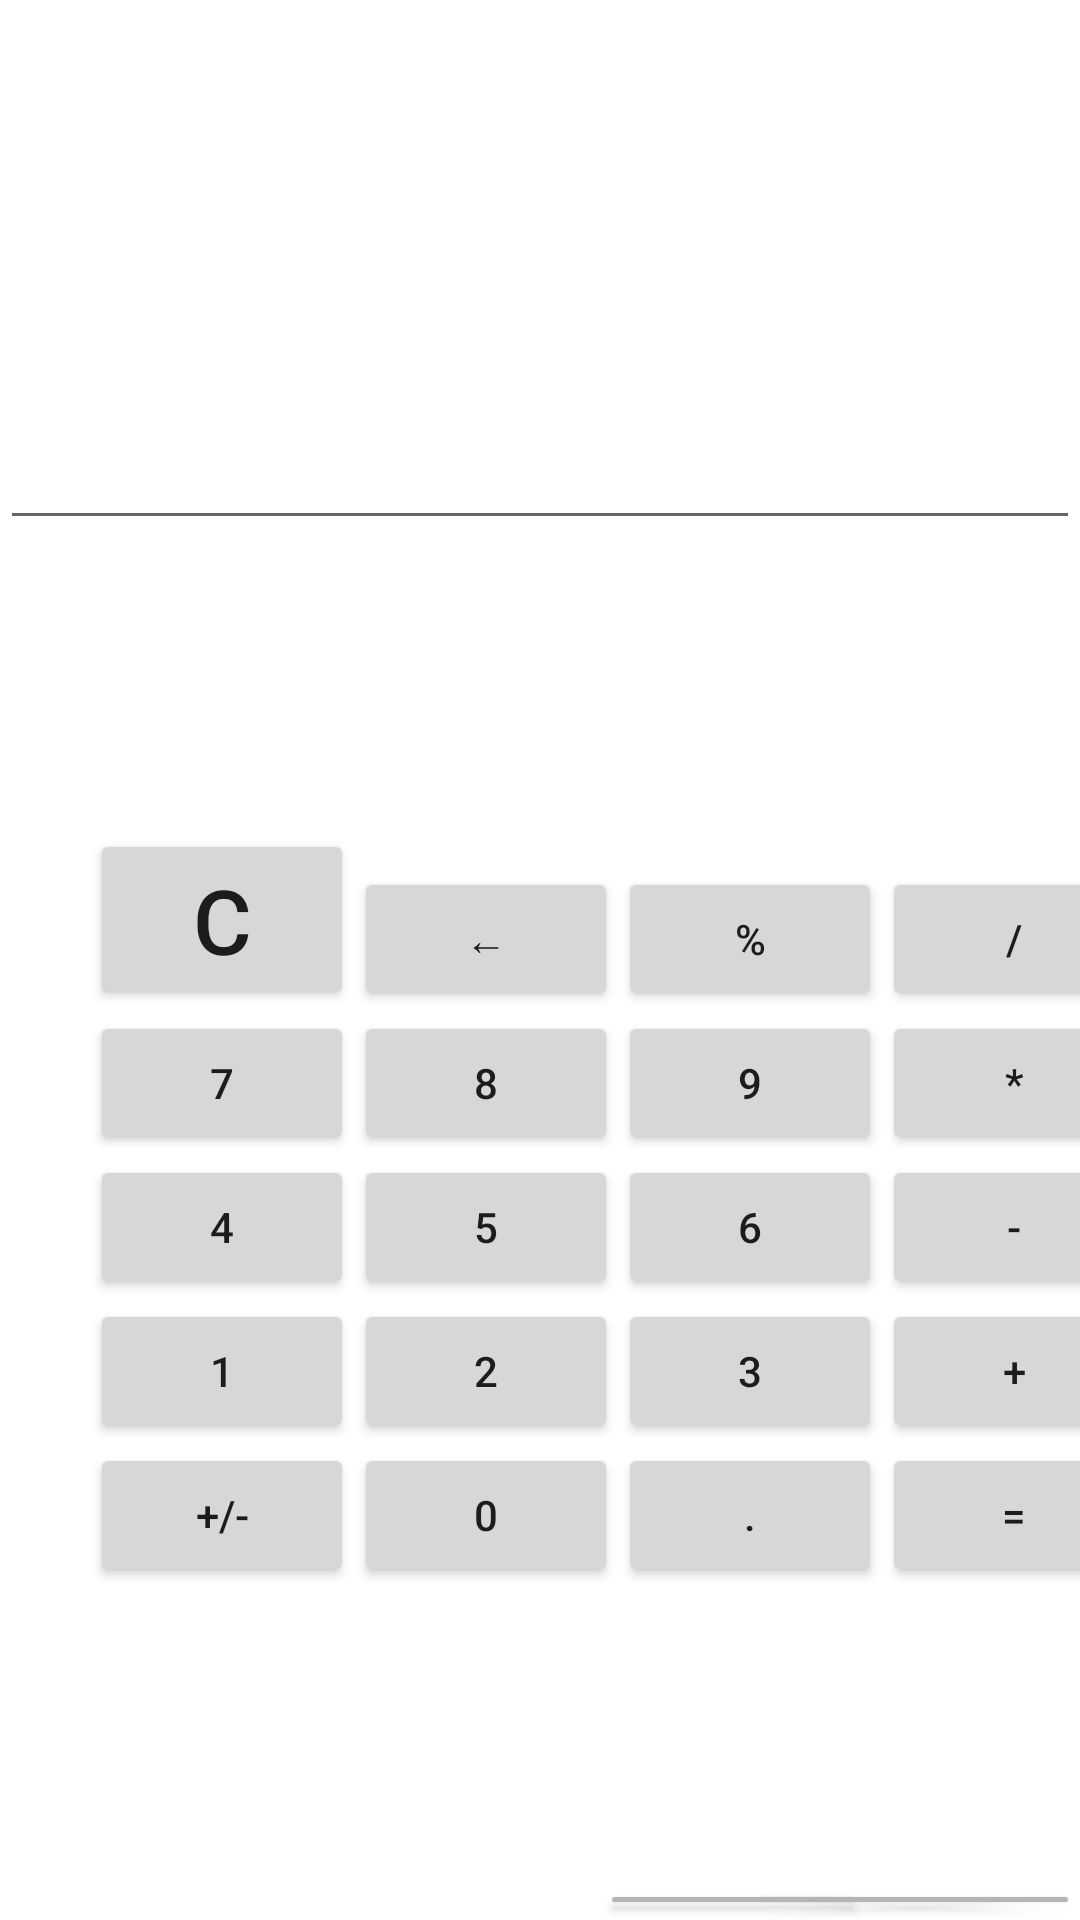

Produce the Android XML layout that renders to this screen, including the resource entries it uses.
<!-- AndroidManifest.xml: application theme Theme.Calculator -->
<!-- res/layout/activity_main.xml -->
<?xml version="1.0" encoding="utf-8"?>
<androidx.constraintlayout.widget.ConstraintLayout xmlns:android="http://schemas.android.com/apk/res/android"
    xmlns:app="http://schemas.android.com/apk/res-auto"
    xmlns:tools="http://schemas.android.com/tools"
    android:layout_width="match_parent"
    android:layout_height="match_parent"
    tools:context=".MainActivity">

    <EditText
        android:id="@+id/text"
        android:text="@string/text"
        app:layout_constraintBottom_toTopOf="@+id/button"
        app:layout_constraintEnd_toEndOf="parent"
        app:layout_constraintStart_toStartOf="parent"
        app:layout_constraintTop_toTopOf="parent"
        style="@style/MyTextStyle" />

    <FrameLayout
        android:id="@+id/button"
        android:layout_width="0dp"
        android:layout_height="0dp"
        android:layout_marginTop="180dp"
        app:layout_constraintBottom_toBottomOf="parent"
        app:layout_constraintEnd_toEndOf="parent"
        app:layout_constraintStart_toStartOf="parent"
        app:layout_constraintTop_toTopOf="@+id/text">

        <GridLayout
            android:layout_width="wrap_content"
            android:layout_height="wrap_content"
            android:layout_marginStart="30dp"
            android:columnCount="4">

            <Button
                android:id="@+id/reset"
                android:onClick="resetBTN"
                android:text="@string/reset"
                android:textSize="30sp" />

            <Button
                android:id="@+id/clear"
                android:onClick="clearBTN"
                android:text="@string/clear" />

            <Button
                android:id="@+id/percent"
                android:onClick="percentBTN"
                android:text="@string/percent" />

            <Button
                android:id="@+id/div"
                android:onClick="divBTN"
                android:text="@string/div" />

            <Button
                android:id="@+id/seven"
                android:onClick="sevenBTN"
                android:text="@string/seven" />

            <Button
                android:id="@+id/eight"
                android:onClick="eightBTN"
                android:text="@string/eight" />

            <Button
                android:id="@+id/nine"
                android:onClick="nineBTN"
                android:text="@string/nine" />

            <Button
                android:id="@+id/mult"
                android:onClick="multBTN"
                android:text="@string/mult" />

            <Button
                android:id="@+id/four"
                android:onClick="fourBTN"
                android:text="@string/four" />

            <Button
                android:id="@+id/five"
                android:onClick="fiveBTN"
                android:text="@string/five" />

            <Button
                android:id="@+id/six"
                android:onClick="sixBTN"
                android:text="@string/six" />

            <Button
                android:id="@+id/minus"
                android:onClick="minusBTN"
                android:text="@string/minus" />

            <Button
                android:id="@+id/one"
                android:onClick="oneBTN"
                android:text="@string/one" />

            <Button
                android:id="@+id/two"
                android:onClick="twoBTN"
                android:text="@string/two" />

            <Button
                android:id="@+id/three"
                android:onClick="threeBTN"
                android:text="@string/three" />

            <Button
                android:id="@+id/plus"
                android:onClick="plusBTN"
                android:text="@string/plus" />

            <Button
                android:id="@+id/plus_minus"
                android:onClick="plusMinusBTN"
                android:text="@string/plus_minus" />

            <Button
                android:id="@+id/zero"
                android:onClick="zeroBTN"
                android:text="@string/zero" />

            <Button
                android:id="@+id/dot"
                android:onClick="dotBTN"
                android:text="@string/dot" />

            <Button
                android:id="@+id/result"
                android:onClick="equalBTN"
                android:text="@string/result" />

        </GridLayout>

        <Button
            android:id="@+id/theme_night"
            style="@style/ButtonNight"
            android:text="@string/night" />

        <Button
            android:id="@+id/theme_day"
            style="@style/ButtonNight"
            android:text="@string/day"
            android:layout_marginStart="200dp"/>

    </FrameLayout>
</androidx.constraintlayout.widget.ConstraintLayout>
<!-- resources referenced by this layout -->
<resources>
  <string name="clear">←</string>
  <string name="day">day</string>
  <string name="div">/</string>
  <string name="dot">.</string>
  <string name="eight">8</string>
  <string name="five">5</string>
  <string name="four">4</string>
  <string name="minus">-</string>
  <string name="mult">*</string>
  <string name="night">Выбор темы</string>
  <string name="nine">9</string>
  <string name="one">1</string>
  <string name="percent">%</string>
  <string name="plus">+</string>
  <string name="plus_minus">+/-</string>
  <string name="reset">C</string>
  <string name="result">=</string>
  <string name="seven">7</string>
  <string name="six">6</string>
  <string name="text" />
  <string name="three">3</string>
  <string name="two">2</string>
  <string name="zero">0</string>
  <style name="ButtonNight">
          <item name="android:backgroundTint">@color/light_grey</item>
          <item name="android:layout_marginTop">350dp</item>
          <item name="android:layout_marginBottom">@dimen/frameLayout_layout</item>
          <item name="android:layout_width">wrap_content</item>
          <item name="android:layout_height">wrap_content</item>
          <item name="android:layout_marginStart">250dp</item>
          <item name="android:shape">rectangle</item>
          <item name="android:fontFamily">@font/special_elite</item>
          <item name="android:textSize">@dimen/button_night_text_size</item>
      </style>
  <style name="MyTextStyle">
          <item name="android:layout_width">wrap_content</item>
          <item name="android:ems">50</item>
          <item name="android:layout_height">wrap_content</item>
          <item name="android:layout_marginTop">-50dp</item>
          <item name="android:gravity">end</item>
          <item name="android:layout_marginBottom">-50dp</item>
          <item name="android:textSize">@dimen/display_size</item>
      </style>
  <style name="Theme.Calculator" parent="Theme.MaterialComponents.DayNight.NoActionBar">
          
          <item name="colorPrimary">@color/black</item>
          <item name="colorPrimaryVariant">@color/purple_700</item>
          <item name="colorOnPrimary">@color/white</item>
          
          <item name="colorSecondary">@color/teal_200</item>
          <item name="colorSecondaryVariant">@color/teal_700</item>
          <item name="colorOnSecondary">@color/platinum</item>
          
          <item name="android:statusBarColor" tools:targetApi="l">?attr/colorPrimaryVariant</item>
          
          <item name="windowNoTitle">true</item>
          <item name="android:windowFullscreen">true</item>
          <item name="materialButtonStyle">@style/CalcButton</item>
          <item name="editTextColor">@style/MyTextStyle</item>
      </style>
  <color name="light_grey">#B3B7B4</color>
  <dimen name="frameLayout_layout">0dp</dimen>
  <dimen name="button_night_text_size">15sp</dimen>
  <dimen name="display_size">50sp</dimen>
  <color name="black">#FF000000</color>
  <color name="purple_700">#FF3700B3</color>
  <color name="white">#FFFFFFFF</color>
  <color name="teal_200">#FF03DAC5</color>
  <color name="teal_700">#FF018786</color>
  <color name="platinum">#E7E7E7</color>
  <style name="CalcButton" parent="Widget.MaterialComponents.Button">
          <item name="android:gravity">center_horizontal</item>
          <item name="android:layout_width">wrap_content</item>
          <item name="android:shape">rectangle</item>
          <item name="cornerRadius">40dp</item>
          <item name="android:layout_margin">5dp</item>
          <item name="android:layout_height">wrap_content</item>
          <item name="android:fontFamily">@font/special_elite</item>
          <item name="android:textSize">@dimen/calc_button_android_text_size</item>
      </style>
  <dimen name="calc_button_android_text_size">30sp</dimen>
</resources>
